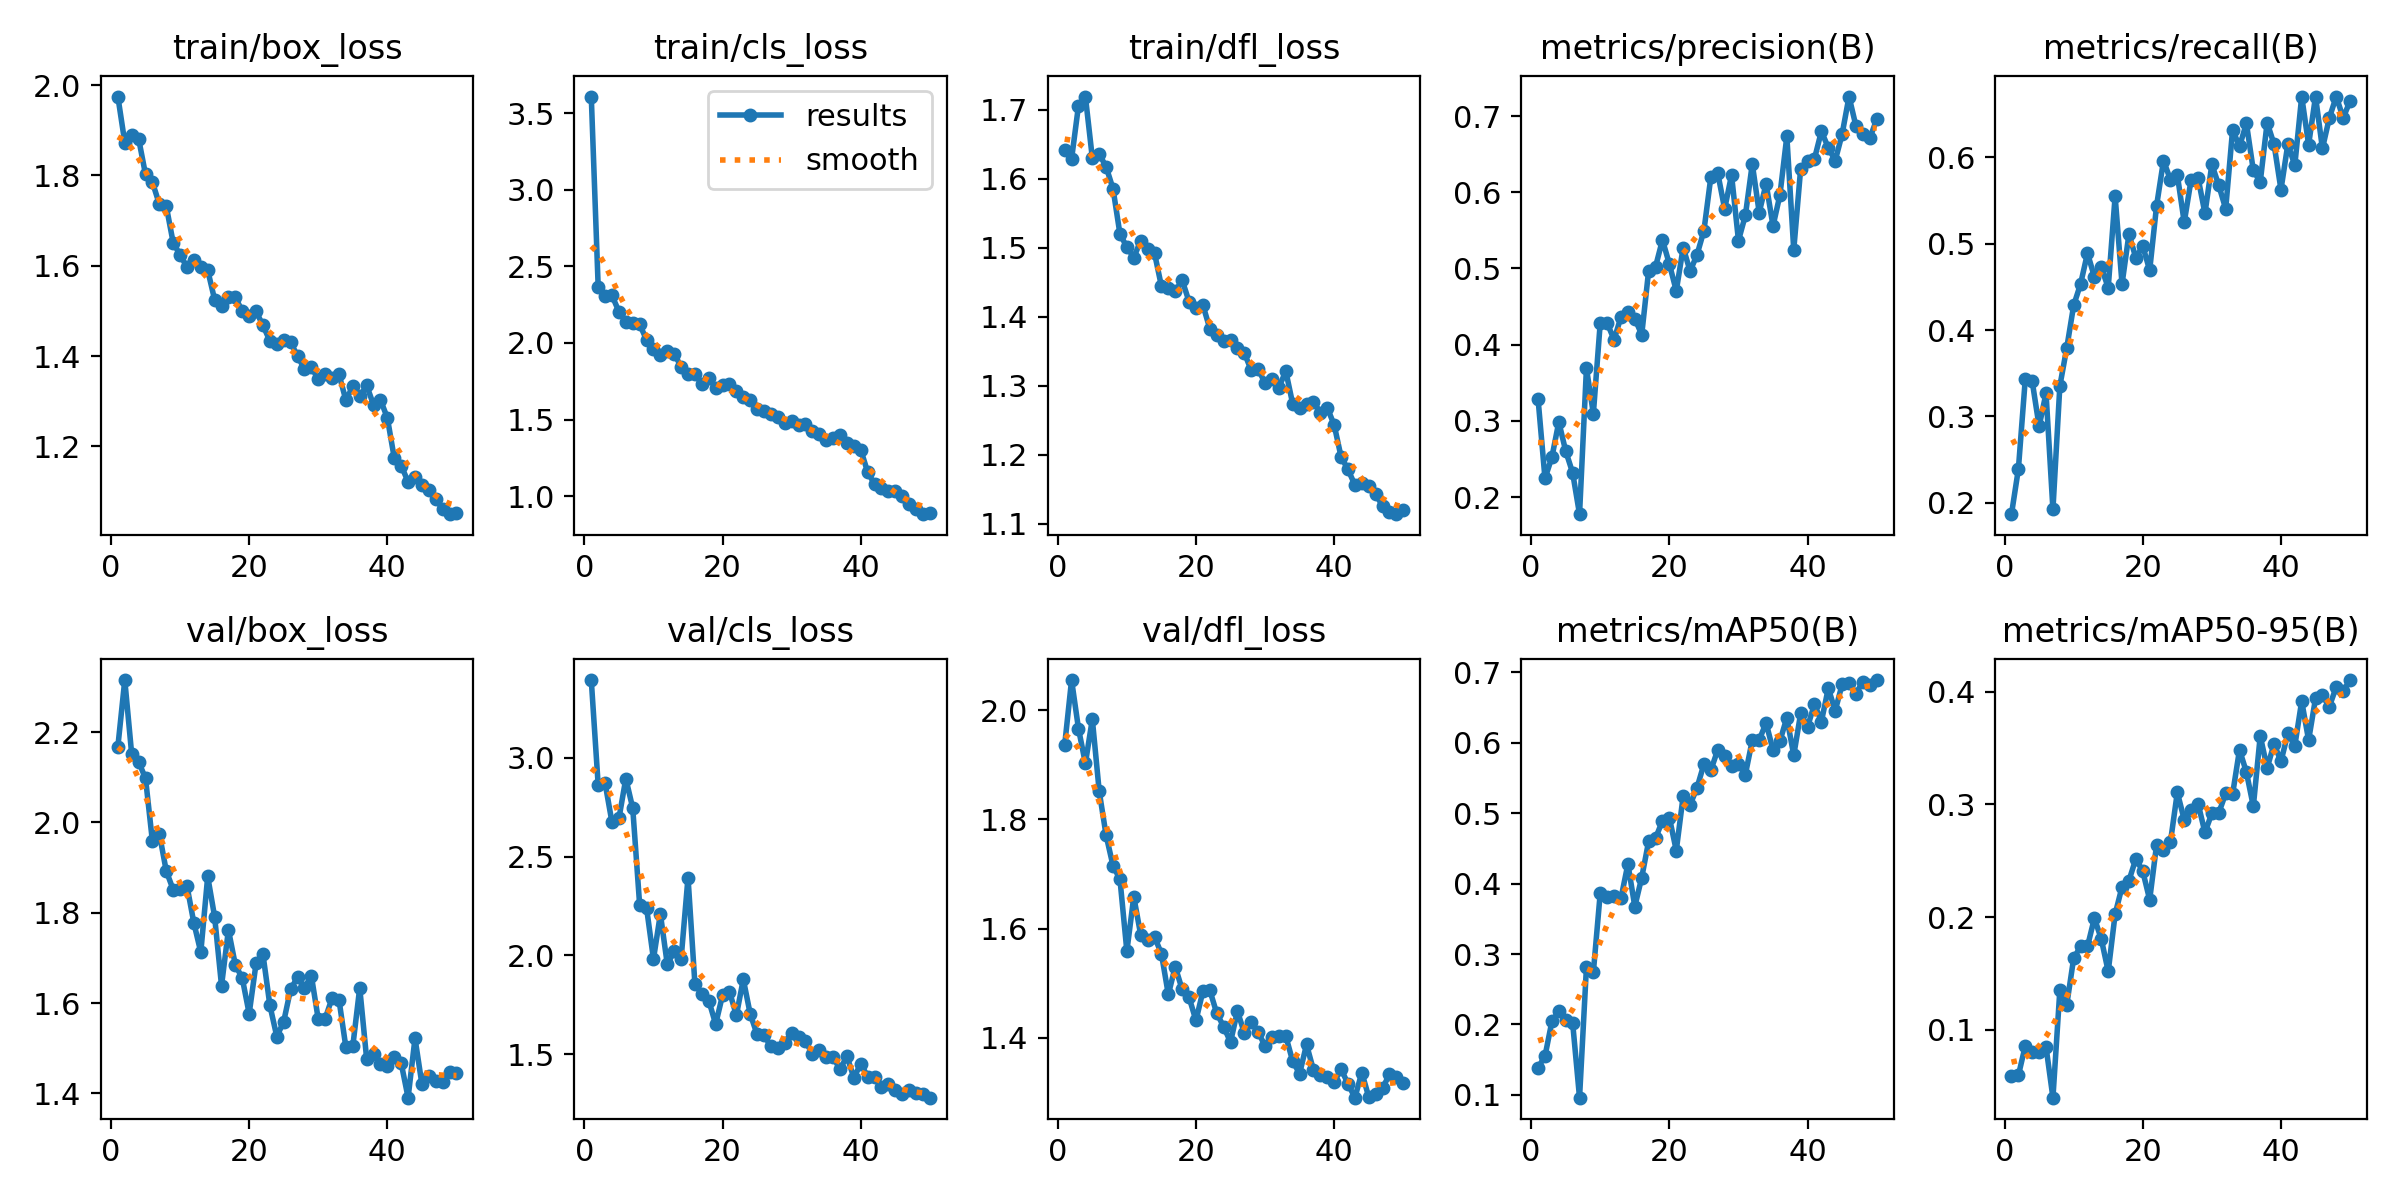

The table this chart was drawn from, first rows:
epoch, time, train/box_loss, train/cls_loss, train/dfl_loss, metrics/precision(B), metrics/recall(B), metrics/mAP50(B), metrics/mAP50-95(B), val/box_loss, val/cls_loss, val/dfl_loss, lr/pg0, lr/pg1, lr/pg2
1, 18.17, 1.975, 3.609, 1.642, 0.3287, 0.1868, 0.1387, 0.05892, 2.168, 3.394, 1.936, 0.0006583, 0.0006583, 0.0006583
2, 34.08, 1.873, 2.366, 1.629, 0.2245, 0.239, 0.1549, 0.05941, 2.315, 2.862, 2.055, 0.001299, 0.001299, 0.001299
3, 49.58, 1.89, 2.309, 1.706, 0.2524, 0.3434, 0.2043, 0.08578, 2.151, 2.872, 1.966, 0.001913, 0.001913, 0.001913
4, 65.41, 1.882, 2.31, 1.719, 0.2987, 0.3407, 0.2185, 0.08018, 2.134, 2.673, 1.903, 0.001881, 0.001881, 0.001881
5, 81.19, 1.802, 2.205, 1.63, 0.2604, 0.2885, 0.206, 0.08005, 2.098, 2.693, 1.984, 0.001842, 0.001842, 0.001842
6, 96.89, 1.785, 2.14, 1.636, 0.2321, 0.3269, 0.2026, 0.08472, 1.958, 2.896, 1.851, 0.001802, 0.001802, 0.001802
7, 112.8, 1.736, 2.133, 1.617, 0.1777, 0.1923, 0.09598, 0.03969, 1.975, 2.746, 1.771, 0.001762, 0.001762, 0.001762
8, 128.4, 1.732, 2.122, 1.585, 0.3691, 0.3352, 0.2813, 0.1351, 1.893, 2.256, 1.715, 0.001723, 0.001723, 0.001723
9, 143.8, 1.651, 2.02, 1.52, 0.3095, 0.3793, 0.2743, 0.1221, 1.851, 2.241, 1.691, 0.001683, 0.001683, 0.001683
10, 159.3, 1.624, 1.959, 1.501, 0.4291, 0.4286, 0.387, 0.1633, 1.852, 1.982, 1.559, 0.001644, 0.001644, 0.001644
11, 174.9, 1.597, 1.922, 1.486, 0.4284, 0.4533, 0.3805, 0.1739, 1.859, 2.21, 1.659, 0.001604, 0.001604, 0.001604
12, 190.5, 1.612, 1.947, 1.51, 0.4066, 0.489, 0.3831, 0.1739, 1.777, 1.956, 1.589, 0.001564, 0.001564, 0.001564
13, 205.9, 1.597, 1.93, 1.499, 0.4366, 0.4615, 0.3794, 0.199, 1.713, 2.021, 1.58, 0.001525, 0.001525, 0.001525
14, 221.6, 1.59, 1.845, 1.492, 0.4431, 0.4725, 0.4279, 0.1804, 1.88, 1.984, 1.585, 0.001485, 0.001485, 0.001485
15, 237.2, 1.525, 1.796, 1.444, 0.4342, 0.4491, 0.3674, 0.1517, 1.791, 2.395, 1.554, 0.001446, 0.001446, 0.001446
16, 252.6, 1.511, 1.797, 1.441, 0.4133, 0.555, 0.4087, 0.2025, 1.639, 1.855, 1.48, 0.001406, 0.001406, 0.001406
17, 268, 1.531, 1.732, 1.437, 0.4971, 0.4533, 0.46, 0.2268, 1.762, 1.806, 1.53, 0.001366, 0.001366, 0.001366
18, 283.6, 1.53, 1.773, 1.453, 0.5024, 0.511, 0.4644, 0.2324, 1.684, 1.772, 1.489, 0.001327, 0.001327, 0.001327
19, 299.5, 1.499, 1.706, 1.422, 0.5375, 0.4835, 0.4895, 0.2516, 1.655, 1.653, 1.474, 0.001287, 0.001287, 0.001287
20, 315.3, 1.49, 1.724, 1.412, 0.5059, 0.4973, 0.4937, 0.2406, 1.576, 1.799, 1.432, 0.001248, 0.001248, 0.001248
21, 330.9, 1.499, 1.729, 1.417, 0.4708, 0.4692, 0.4471, 0.2153, 1.688, 1.817, 1.485, 0.001208, 0.001208, 0.001208
22, 346.9, 1.468, 1.687, 1.383, 0.5275, 0.544, 0.5245, 0.2641, 1.708, 1.697, 1.488, 0.001168, 0.001168, 0.001168
23, 362.4, 1.433, 1.649, 1.374, 0.4965, 0.5961, 0.5119, 0.2593, 1.595, 1.88, 1.445, 0.001129, 0.001129, 0.001129
24, 377.9, 1.427, 1.626, 1.364, 0.5179, 0.5742, 0.5362, 0.2663, 1.526, 1.704, 1.421, 0.001089, 0.001089, 0.001089
25, 393.6, 1.435, 1.571, 1.366, 0.5496, 0.5797, 0.5697, 0.3106, 1.559, 1.6, 1.392, 0.00105, 0.00105, 0.00105
26, 409.4, 1.431, 1.556, 1.354, 0.6198, 0.5247, 0.561, 0.2863, 1.631, 1.596, 1.449, 0.00101, 0.00101, 0.00101
27, 424.9, 1.4, 1.539, 1.348, 0.6252, 0.5742, 0.5901, 0.2953, 1.657, 1.54, 1.409, 0.0009704, 0.0009704, 0.0009704
28, 440.5, 1.371, 1.514, 1.322, 0.5783, 0.5763, 0.5818, 0.3007, 1.633, 1.53, 1.429, 0.0009308, 0.0009308, 0.0009308
29, 456.3, 1.375, 1.477, 1.324, 0.6227, 0.5351, 0.5668, 0.275, 1.661, 1.558, 1.411, 0.0008912, 0.0008912, 0.0008912
30, 472.2, 1.349, 1.493, 1.304, 0.5366, 0.5918, 0.5695, 0.2921, 1.564, 1.61, 1.385, 0.0008516, 0.0008516, 0.0008516
31, 488.1, 1.359, 1.465, 1.31, 0.5697, 0.5675, 0.555, 0.2924, 1.565, 1.586, 1.401, 0.000812, 0.000812, 0.000812
32, 503.7, 1.35, 1.474, 1.297, 0.6372, 0.5404, 0.6038, 0.3097, 1.611, 1.568, 1.404, 0.0007724, 0.0007724, 0.0007724
33, 519.5, 1.359, 1.424, 1.321, 0.5735, 0.6319, 0.6041, 0.309, 1.607, 1.5, 1.403, 0.0007328, 0.0007328, 0.0007328
34, 535, 1.302, 1.408, 1.274, 0.6112, 0.6126, 0.6284, 0.3484, 1.502, 1.52, 1.357, 0.0006932, 0.0006932, 0.0006932
35, 550.8, 1.333, 1.365, 1.268, 0.5558, 0.6393, 0.5896, 0.3285, 1.505, 1.485, 1.335, 0.0006536, 0.0006536, 0.0006536
36, 566.4, 1.31, 1.38, 1.274, 0.5965, 0.5848, 0.6025, 0.2982, 1.634, 1.486, 1.388, 0.000614, 0.000614, 0.000614
37, 582.1, 1.335, 1.396, 1.277, 0.6734, 0.5714, 0.6358, 0.3607, 1.477, 1.424, 1.341, 0.0005744, 0.0005744, 0.0005744
38, 597.8, 1.292, 1.346, 1.261, 0.5244, 0.6401, 0.5823, 0.3323, 1.488, 1.49, 1.332, 0.0005348, 0.0005348, 0.0005348
39, 613.4, 1.303, 1.33, 1.268, 0.6309, 0.6151, 0.6417, 0.3537, 1.466, 1.382, 1.328, 0.0004952, 0.0004952, 0.0004952
40, 629.2, 1.263, 1.303, 1.243, 0.6404, 0.5626, 0.6229, 0.3381, 1.46, 1.452, 1.319, 0.0004556, 0.0004556, 0.0004556
41, 645.6, 1.174, 1.156, 1.197, 0.644, 0.6154, 0.6549, 0.3629, 1.48, 1.387, 1.343, 0.000416, 0.000416, 0.000416
42, 660.3, 1.157, 1.078, 1.179, 0.68, 0.5907, 0.6302, 0.3518, 1.467, 1.386, 1.316, 0.0003764, 0.0003764, 0.0003764
43, 674.9, 1.121, 1.053, 1.156, 0.6585, 0.6703, 0.6776, 0.3916, 1.39, 1.335, 1.291, 0.0003368, 0.0003368, 0.0003368
44, 689.3, 1.132, 1.031, 1.159, 0.6415, 0.6145, 0.6456, 0.3569, 1.522, 1.349, 1.337, 0.0002972, 0.0002972, 0.0002972
45, 703.6, 1.115, 1.032, 1.154, 0.6763, 0.6703, 0.6829, 0.394, 1.42, 1.318, 1.292, 0.0002576, 0.0002576, 0.0002576
46, 718.4, 1.103, 0.9991, 1.143, 0.7256, 0.6102, 0.685, 0.3966, 1.438, 1.299, 1.298, 0.000218, 0.000218, 0.000218
47, 732.7, 1.084, 0.9499, 1.126, 0.6869, 0.6456, 0.6697, 0.3867, 1.427, 1.319, 1.308, 0.0001784, 0.0001784, 0.0001784
48, 747, 1.061, 0.9188, 1.117, 0.6759, 0.6703, 0.6871, 0.4042, 1.426, 1.304, 1.333, 0.0001388, 0.0001388, 0.0001388
49, 761.7, 1.05, 0.8822, 1.114, 0.6708, 0.6456, 0.6825, 0.4006, 1.448, 1.301, 1.329, 9.92e-05, 9.92e-05, 9.92e-05
50, 776.1, 1.053, 0.8906, 1.12, 0.6955, 0.6651, 0.6892, 0.4103, 1.446, 1.28, 1.318, 5.96e-05, 5.96e-05, 5.96e-05
